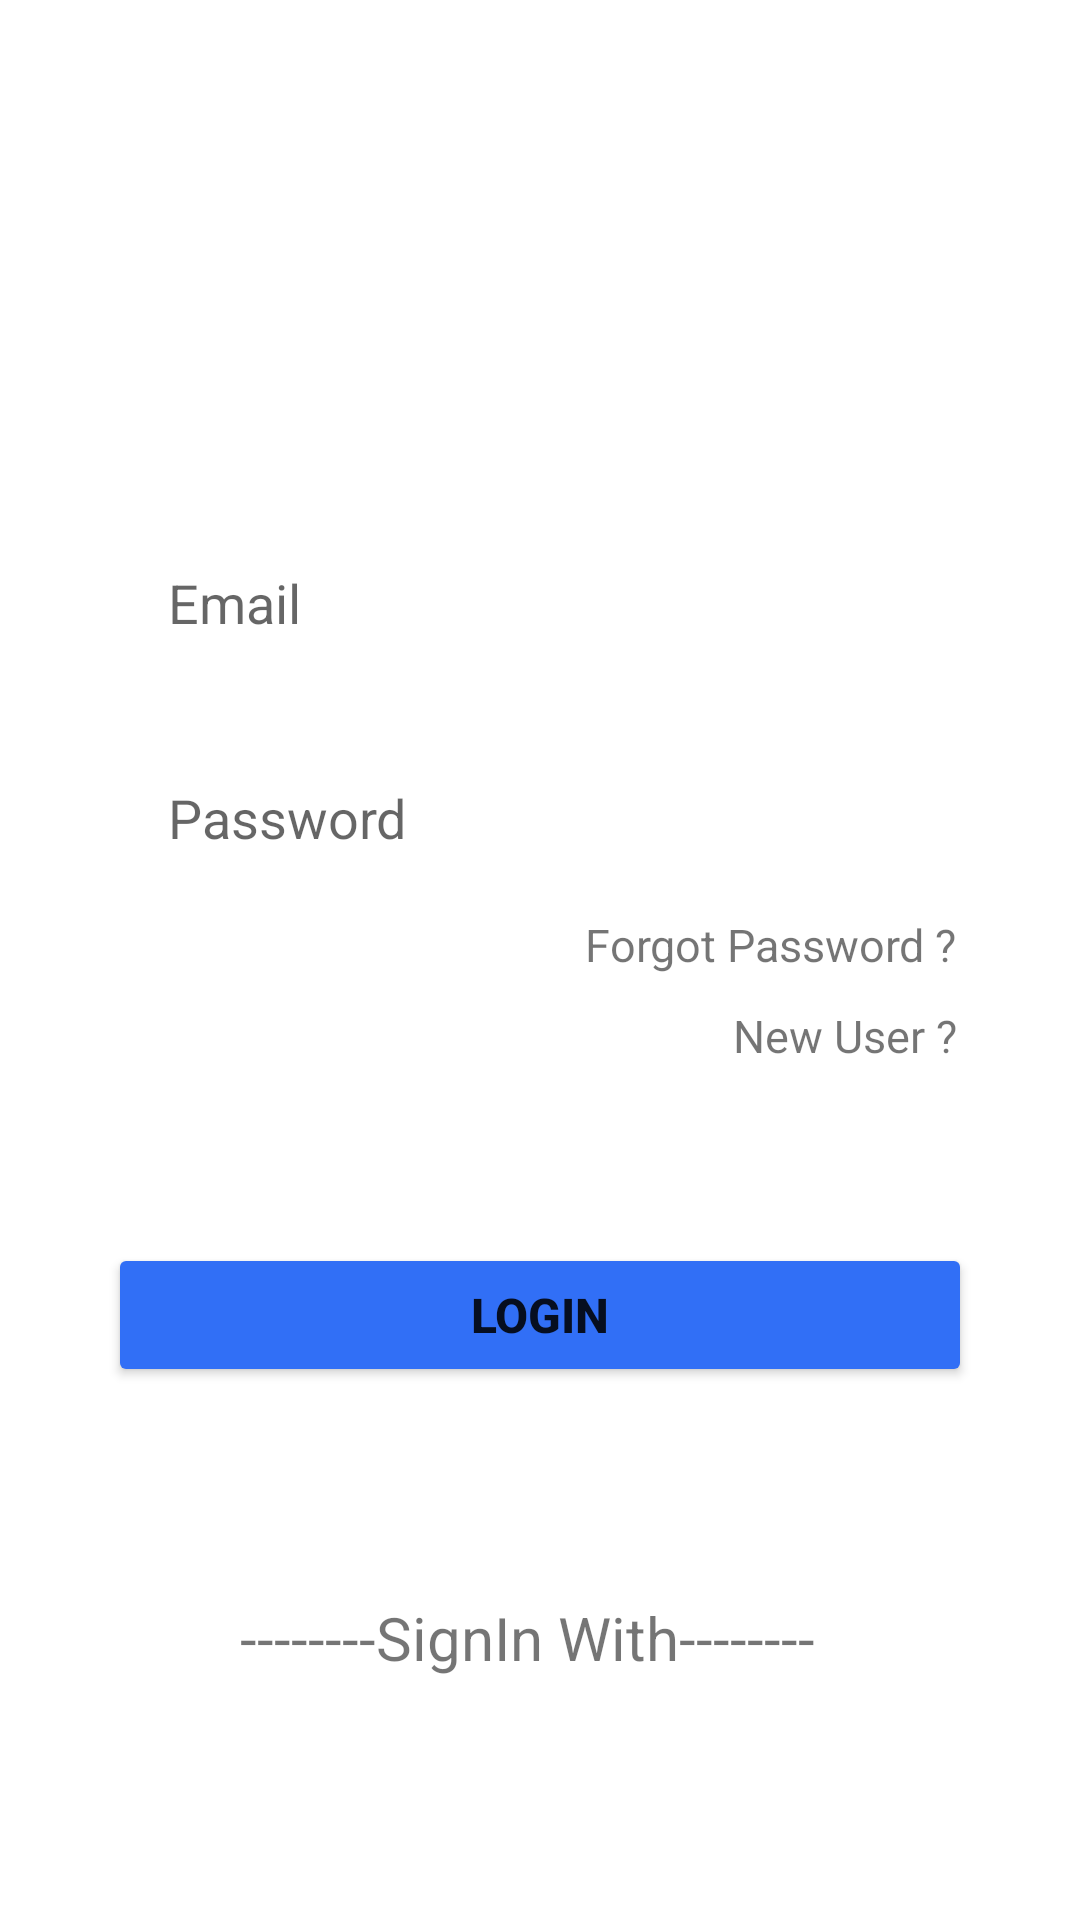

Here is an Android app screen rendered from its layout file. Give the layout XML and the strings, colors and styles it references.
<!-- AndroidManifest.xml: application theme Theme.BookApp -->
<!-- res/layout/fragment_login.xml -->
<?xml version="1.0" encoding="utf-8"?>
<androidx.constraintlayout.widget.ConstraintLayout xmlns:android="http://schemas.android.com/apk/res/android"
    xmlns:tools="http://schemas.android.com/tools"
    android:layout_width="match_parent"
    android:layout_height="match_parent"
    xmlns:app="http://schemas.android.com/apk/res-auto"
    tools:context=".LoginFragment"
    android:tag="loginfragment"
    android:id="@+id/loginf">

    
    <EditText
        android:id="@+id/email"
        android:layout_width="0dp"
        android:layout_height="wrap_content"
        app:layout_constraintWidth_percent=".8"
        app:layout_constraintVertical_bias=".3"
        app:layout_constraintHorizontal_bias=".5"
        android:hint="Email"
        android:paddingLeft="20dp"
        android:background="@drawable/shapeedittext"
        android:paddingTop="10dp"
        android:paddingBottom="10dp"
        app:layout_constraintBottom_toBottomOf="parent"
        app:layout_constraintEnd_toEndOf="parent"
        app:layout_constraintTop_toTopOf="parent"
        app:layout_constraintStart_toStartOf="parent"/>

    <EditText
        android:id="@+id/password"
        android:layout_width="0dp"
        android:layout_height="wrap_content"
        android:layout_marginTop="20dp"
        android:hint="Password"
        android:paddingLeft="20dp"
        android:background="@drawable/shapeedittext"
        android:paddingTop="10dp"
        android:paddingBottom="10dp"
        app:layout_constraintBottom_toBottomOf="parent"
        app:layout_constraintEnd_toEndOf="parent"
        app:layout_constraintStart_toStartOf="parent"
        app:layout_constraintTop_toTopOf="parent"
        app:layout_constraintVertical_bias="0.4"
        app:layout_constraintWidth_percent=".8" />

    <Button
        android:layout_width="0dp"
        android:id="@+id/loginbutton"
        android:layout_height="wrap_content"
        app:layout_constraintWidth_percent=".8"
        app:layout_constraintVertical_bias=".7"
        android:text="Login"

        android:textSize="16sp"
        android:textStyle="bold"
        android:backgroundTint="#316FF6"
        app:layout_constraintBottom_toBottomOf="parent"
        app:layout_constraintTop_toTopOf="parent"
        app:layout_constraintStart_toStartOf="parent"
        app:layout_constraintEnd_toEndOf="parent"/>
    <TextView
        android:layout_width="wrap_content"
        android:layout_height="wrap_content"
        android:id="@+id/forgot"
        android:text="Forgot Password ?"
        app:layout_constraintVertical_bias="0"
        android:layout_marginRight="5dp"
        android:layout_marginTop="10dp"
        android:textSize="15dp"
        app:layout_constraintHorizontal_bias="1"
        app:layout_constraintTop_toBottomOf="@+id/password"
        app:layout_constraintEnd_toEndOf="@+id/password"
        app:layout_constraintStart_toStartOf="parent"
        app:layout_constraintBottom_toBottomOf="parent"/>
    <TextView
        android:layout_width="wrap_content"
        android:id="@+id/newuser"
        android:layout_height="wrap_content"
        android:text="New User ?"
        app:layout_constraintVertical_bias="0"
        android:textSize="15dp"
        android:layout_marginRight="5dp"
        android:layout_marginTop="10dp"
        app:layout_constraintHorizontal_bias="1"
        app:layout_constraintTop_toBottomOf="@+id/forgot"
        app:layout_constraintEnd_toEndOf="@+id/password"
        app:layout_constraintStart_toStartOf="parent"
        app:layout_constraintBottom_toBottomOf="parent"/>

    <TextView
        android:layout_width="wrap_content"
        android:layout_height="wrap_content"
        android:layout_marginTop="70dp"
        android:textSize="20dp"
        android:layout_marginRight="5dp"
        android:gravity="center"
        android:text="--------SignIn With--------"
        app:layout_constraintBottom_toBottomOf="parent"
        app:layout_constraintEnd_toEndOf="@+id/password"
        app:layout_constraintHorizontal_bias="0.628"
        app:layout_constraintStart_toStartOf="parent"
        app:layout_constraintTop_toBottomOf="@+id/loginbutton"
        app:layout_constraintVertical_bias="0.0" />

</androidx.constraintlayout.widget.ConstraintLayout>
<!-- resources referenced by this layout -->
<resources>
  <style name="Theme.BookApp" parent="Theme.MaterialComponents.DayNight.NoActionBar">
          
          <item name="colorPrimary">@color/purple_500</item>
          <item name="colorPrimaryVariant">@color/purple_700</item>
          <item name="colorOnPrimary">@color/white</item>
          
          <item name="colorSecondary">@color/teal_200</item>
          <item name="colorSecondaryVariant">@color/teal_700</item>
          <item name="colorOnSecondary">@color/black</item>
          
          <item name="android:statusBarColor">?attr/colorPrimaryVariant</item>
          
      </style>
  <color name="purple_500">#FF6200EE</color>
  <color name="purple_700">#FF3700B3</color>
  <color name="white">#FFFFFFFF</color>
  <color name="teal_200">#FF03DAC5</color>
  <color name="teal_700">#FF018786</color>
  <color name="black">#FF000000</color>
</resources>
